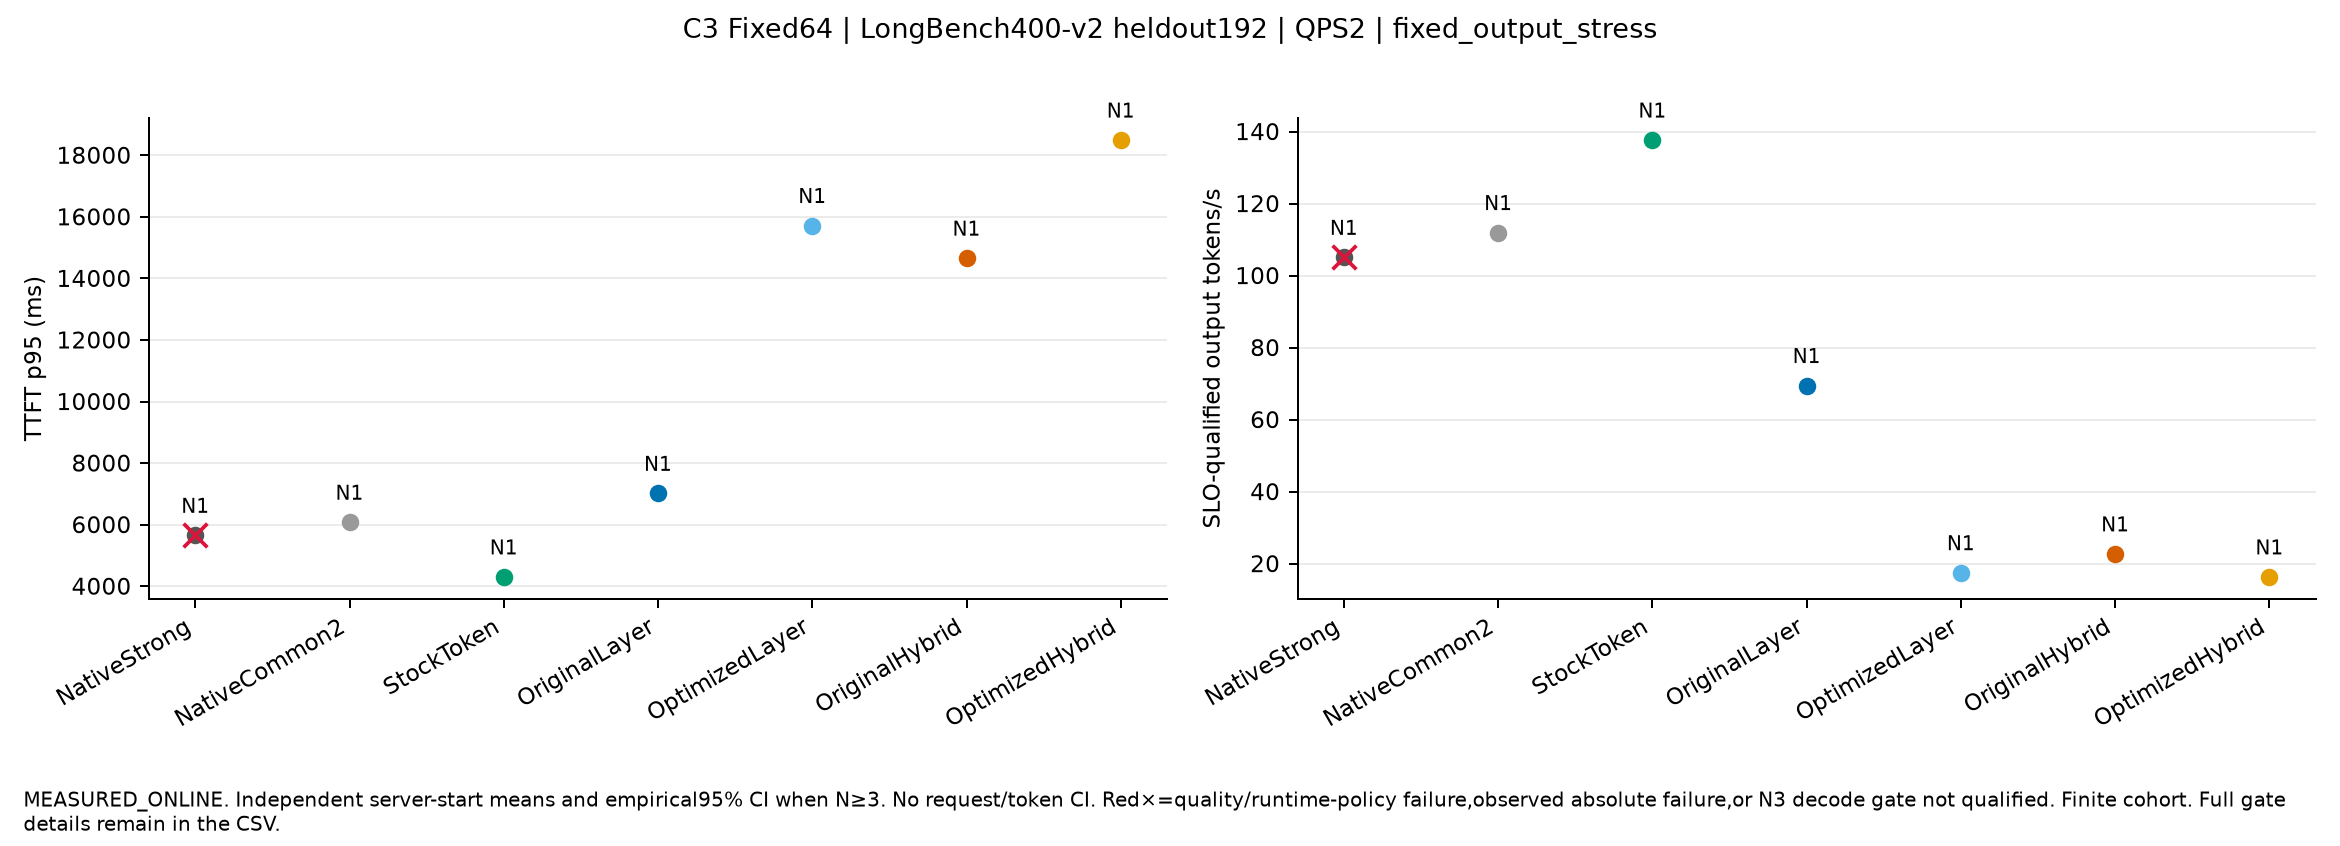

The file beside this chart, header and first rows:
mode, label, independent_starts, quality_passed_all_starts, runtime_policy_passed_all_starts, fields, mean_P_arrival_to_ready_ms, decode_gate, additional_decode_gates, evidence, execution_conditions
Fixed64, NativeStrong, 1, True, True, {"TTFT_p95_ms": {"mean": 5652.6838039979…, {"mean": 2551.1349370159833, "CI95": nul…, {"tests": {"NativeStrong": {"ITL_p99_ms"…, {}, MEASURED_ONLINE, [{"name": "PC_OutputStress_Fixed64_s0_Na…
Fixed64, NativeCommon2, 1, True, True, {"TTFT_p95_ms": {"mean": 6078.1987621448…, {"mean": 2534.187694895081, "CI95": null…, {"tests": {"NativeStrong": {"ITL_p99_ms"…, {}, MEASURED_ONLINE, [{"name": "PC_OutputStress_Fixed64_s0_Na…
Fixed64, StockToken, 1, True, True, {"TTFT_p95_ms": {"mean": 4301.2666415423…, {"mean": 717.5809538166504, "CI95": null…, {"tests": {"NativeStrong": {"ITL_p99_ms"…, {}, MEASURED_ONLINE, [{"name": "PC_OutputStress_Fixed64_s0_St…
Fixed64, OriginalLayer, 1, True, True, {"TTFT_p95_ms": {"mean": 7016.0610746592…, {"mean": 2108.3994220437794, "CI95": nul…, {"tests": {"NativeStrong": {"ITL_p99_ms"…, {}, MEASURED_ONLINE, [{"name": "PC_OutputStress_Fixed64_s0_Or…
Fixed64, OptimizedLayer, 1, True, True, {"TTFT_p95_ms": {"mean": 15717.357423622…, {"mean": 3761.501995254851, "CI95": null…, {"tests": {"NativeStrong": {"ITL_p99_ms"…, {}, MEASURED_ONLINE, [{"name": "PC_OutputStress_Fixed64_s0_Op…
Fixed64, OriginalHybrid, 1, True, True, {"TTFT_p95_ms": {"mean": 14657.273256313…, {"mean": 5867.834772749727, "CI95": null…, {"tests": {"NativeStrong": {"ITL_p99_ms"…, {}, MEASURED_ONLINE, [{"name": "PC_OutputStress_Fixed64_s0_Or…
Fixed64, OptimizedHybrid, 1, True, True, {"TTFT_p95_ms": {"mean": 18492.917069792…, {"mean": 7759.660979160496, "CI95": null…, {"tests": {"NativeStrong": {"ITL_p99_ms"…, {}, MEASURED_ONLINE, [{"name": "PC_OutputStress_Fixed64_s0_Op…
